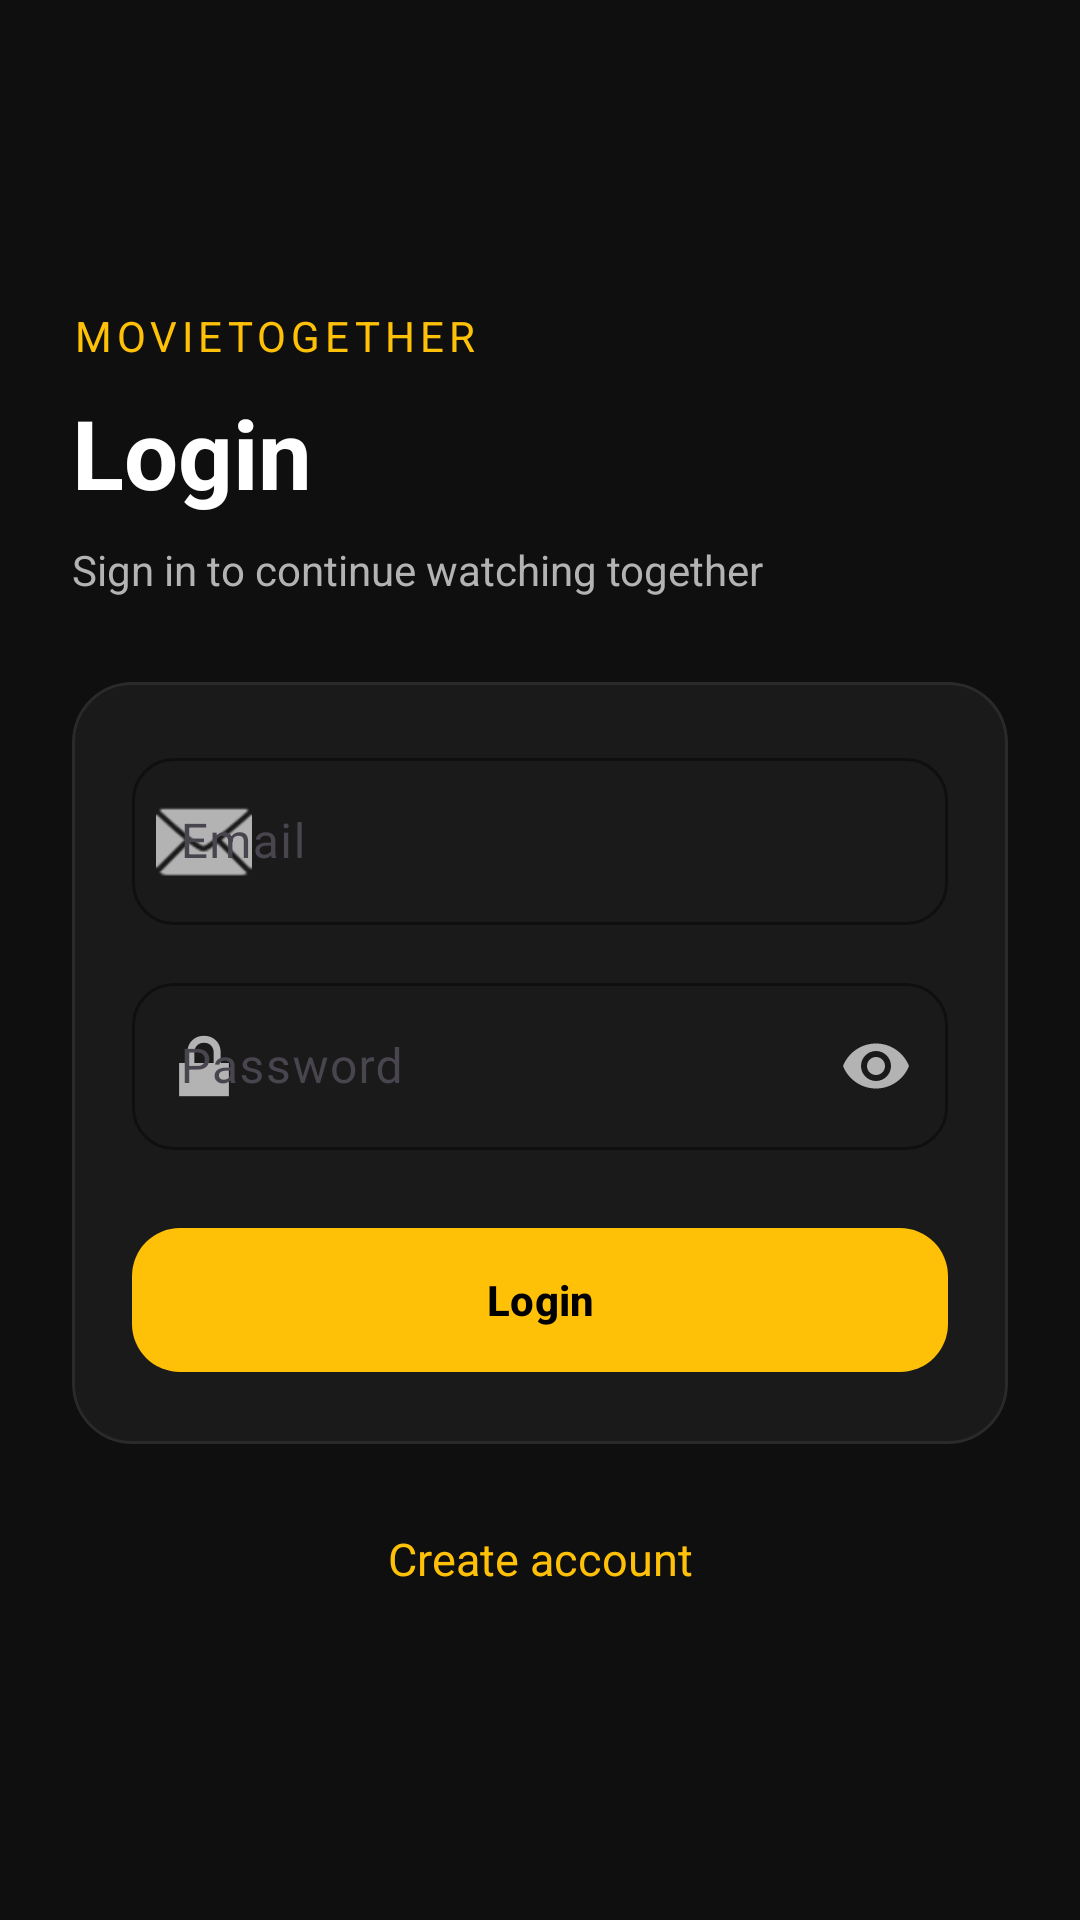

Android layout source for this screen:
<!-- AndroidManifest.xml: application theme Theme.MovieTogether -->
<!-- res/layout/fragment_login.xml -->
<?xml version="1.0" encoding="utf-8"?>
<ScrollView xmlns:android="http://schemas.android.com/apk/res/android"
    xmlns:app="http://schemas.android.com/apk/res-auto"
    android:layout_width="match_parent"
    android:layout_height="match_parent"
    android:fillViewport="true"
    android:background="@color/background_dark"
    android:fitsSystemWindows="true">

    <LinearLayout
        android:layout_width="match_parent"
        android:layout_height="wrap_content"
        android:orientation="vertical"
        android:padding="24dp"
        android:gravity="center_vertical">

        <TextView
            android:layout_width="match_parent"
            android:layout_height="wrap_content"
            android:text="@string/app_name"
            android:textColor="@color/accent"
            android:textSize="14sp"
            android:textAllCaps="true"
            android:letterSpacing="0.12"
            android:paddingBottom="8dp" />

        <TextView
            android:layout_width="match_parent"
            android:layout_height="wrap_content"
            android:text="@string/login_title"
            android:textColor="@color/text_primary"
            android:textSize="32sp"
            android:textStyle="bold"
            android:paddingBottom="8dp" />

        <TextView
            android:layout_width="match_parent"
            android:layout_height="wrap_content"
            android:text="@string/sign_in_to_continue_watching_together"
            android:textColor="@color/text_secondary"
            android:textSize="14sp"
            android:paddingBottom="28dp" />

        <com.google.android.material.card.MaterialCardView
            android:layout_width="match_parent"
            android:layout_height="wrap_content"
            app:cardBackgroundColor="@color/surface_dark"
            app:cardCornerRadius="20dp"
            app:cardElevation="0dp"
            app:strokeWidth="1dp"
            app:strokeColor="#2A2A2A">

            <LinearLayout
                android:layout_width="match_parent"
                android:layout_height="wrap_content"
                android:orientation="vertical"
                android:padding="20dp">

                <com.google.android.material.textfield.TextInputLayout
                    android:layout_width="match_parent"
                    android:layout_height="wrap_content"
                    android:hint="@string/hint_email"
                    app:boxBackgroundMode="outline"
                    app:boxCornerRadiusTopStart="14dp"
                    app:boxCornerRadiusTopEnd="14dp"
                    app:boxCornerRadiusBottomStart="14dp"
                    app:boxCornerRadiusBottomEnd="14dp"
                    app:boxStrokeColor="@color/accent"
                    app:hintTextColor="@color/text_secondary"
                    app:startIconDrawable="@android:drawable/ic_dialog_email"
                    app:startIconTint="@color/text_secondary">

                    <com.google.android.material.textfield.TextInputEditText
                        android:id="@+id/etEmail"
                        android:layout_width="match_parent"
                        android:layout_height="wrap_content"
                        android:textColor="@color/text_primary"
                        android:inputType="textEmailAddress"
                        android:imeOptions="actionNext" />
                </com.google.android.material.textfield.TextInputLayout>

                <com.google.android.material.textfield.TextInputLayout
                    android:layout_width="match_parent"
                    android:layout_height="wrap_content"
                    android:layout_marginTop="14dp"
                    android:hint="@string/hint_password"
                    app:endIconMode="password_toggle"
                    app:endIconTint="@color/text_secondary"
                    app:boxBackgroundMode="outline"
                    app:boxCornerRadiusTopStart="14dp"
                    app:boxCornerRadiusTopEnd="14dp"
                    app:boxCornerRadiusBottomStart="14dp"
                    app:boxCornerRadiusBottomEnd="14dp"
                    app:boxStrokeColor="@color/accent"
                    app:hintTextColor="@color/text_secondary"
                    app:startIconDrawable="@android:drawable/ic_lock_lock"
                    app:startIconTint="@color/text_secondary">

                    <com.google.android.material.textfield.TextInputEditText
                        android:id="@+id/etPassword"
                        android:layout_width="match_parent"
                        android:layout_height="wrap_content"
                        android:textColor="@color/text_primary"
                        android:inputType="textPassword"
                        android:imeOptions="actionDone" />
                </com.google.android.material.textfield.TextInputLayout>

                <com.google.android.material.button.MaterialButton
                    android:id="@+id/btnLogin"
                    android:layout_width="match_parent"
                    android:layout_height="56dp"
                    android:layout_marginTop="22dp"
                    android:text="@string/action_login"
                    android:textColor="@color/black"
                    android:textStyle="bold"
                    android:textAllCaps="false"
                    app:cornerRadius="16dp"
                    app:backgroundTint="@color/accent" />
            </LinearLayout>
        </com.google.android.material.card.MaterialCardView>

        <TextView
            android:id="@+id/tvGoRegister"
            android:layout_width="match_parent"
            android:layout_height="wrap_content"
            android:layout_marginTop="20dp"
            android:gravity="center"
            android:text="@string/go_to_register"
            android:textColor="@color/accent"
            android:textSize="15sp"
            android:padding="8dp" />

        <ProgressBar
            android:id="@+id/progressBar"
            android:layout_width="wrap_content"
            android:layout_height="wrap_content"
            android:layout_gravity="center_horizontal"
            android:layout_marginTop="16dp"
            android:indeterminateTint="@color/accent"
            android:visibility="gone" />
    </LinearLayout>
</ScrollView>
<!-- resources referenced by this layout -->
<resources>
  <color name="accent">#FFFFC107</color>
  <color name="background_dark">#FF0F0F0F</color>
  <color name="black">#FF000000</color>
  <color name="surface_dark">#FF1A1A1A</color>
  <color name="text_primary">#FFFFFFFF</color>
  <color name="text_secondary">#FFB3B3B3</color>
  <string name="action_login">Login</string>
  <string name="app_name">MovieTogether</string>
  <string name="go_to_register">Create account</string>
  <string name="hint_email">Email</string>
  <string name="hint_password">Password</string>
  <string name="login_title">Login</string>
  <string name="sign_in_to_continue_watching_together">Sign in to continue watching together</string>
  <style name="Theme.MovieTogether" parent="Base.Theme.MovieTogether" />
  <style name="Base.Theme.MovieTogether" parent="Theme.Material3.DayNight.NoActionBar">
          
          
      </style>
</resources>
